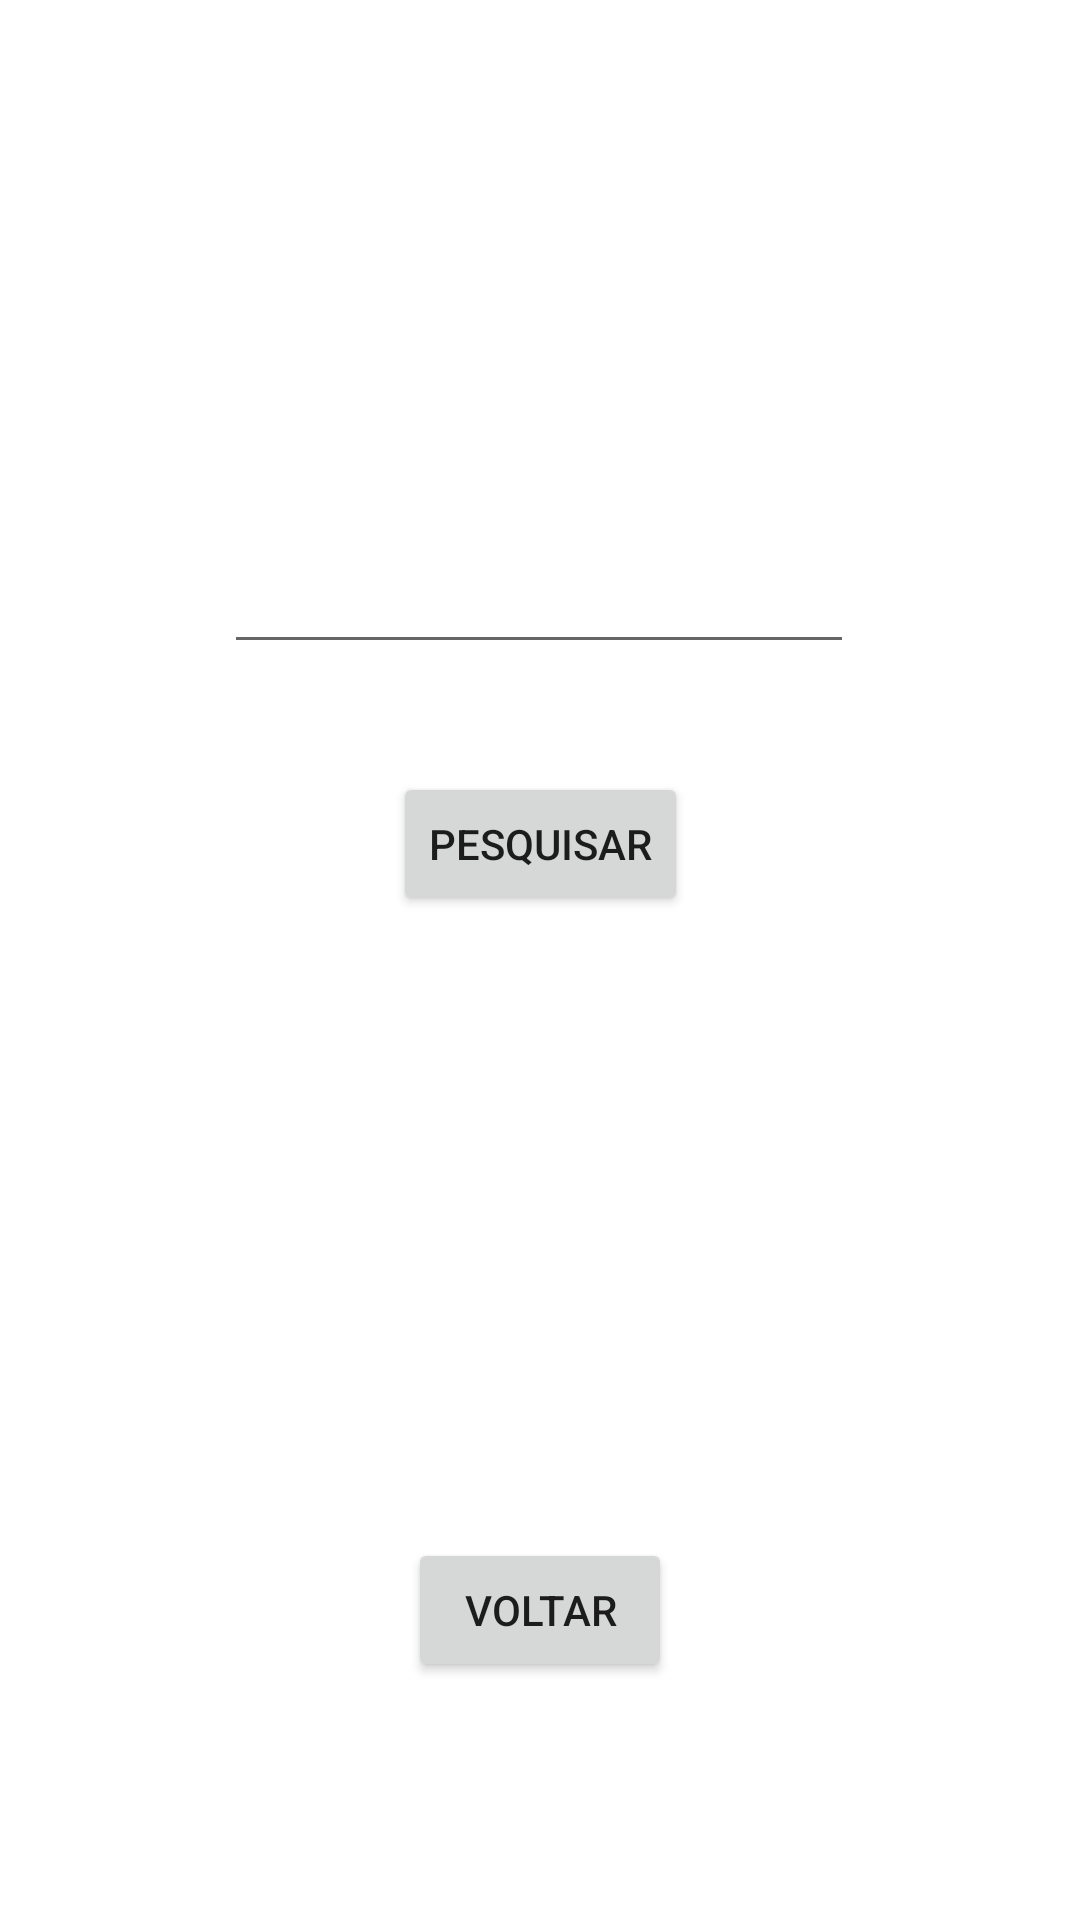

Layout XML and referenced resources for this Android screen:
<!-- AndroidManifest.xml: application theme Theme.TibiaApp -->
<!-- res/layout/character_query.xml -->
<?xml version="1.0" encoding="utf-8"?>
<androidx.constraintlayout.widget.ConstraintLayout xmlns:android="http://schemas.android.com/apk/res/android"
    xmlns:app="http://schemas.android.com/apk/res-auto"
    xmlns:tools="http://schemas.android.com/tools"
    android:layout_width="match_parent"
    android:layout_height="match_parent"
    tools:context=".CharacterQuery">

    <EditText
        android:id="@+id/edit_character_name"
        android:layout_width="wrap_content"
        android:layout_height="wrap_content"
        android:layout_marginTop="180dp"
        android:ems="10"
        android:inputType="textPersonName"
        app:layout_constraintEnd_toEndOf="parent"
        app:layout_constraintHorizontal_bias="0.497"
        app:layout_constraintStart_toStartOf="parent"
        app:layout_constraintTop_toTopOf="parent" />

    <Button
        android:id="@+id/search_character"
        android:layout_width="wrap_content"
        android:layout_height="wrap_content"
        android:layout_marginTop="36dp"
        android:onClick="infoCharacter"
        android:text="Pesquisar"
        app:layout_constraintEnd_toEndOf="parent"
        app:layout_constraintStart_toStartOf="parent"
        app:layout_constraintTop_toBottomOf="@+id/edit_character_name" />

    <Button
        android:id="@+id/button"
        android:layout_width="wrap_content"
        android:layout_height="wrap_content"
        android:onClick="finishActivity"
        android:text="Voltar"
        app:layout_constraintBottom_toBottomOf="parent"
        app:layout_constraintEnd_toEndOf="parent"
        app:layout_constraintStart_toStartOf="parent"
        app:layout_constraintTop_toTopOf="parent"
        app:layout_constraintVertical_bias="0.866" />

</androidx.constraintlayout.widget.ConstraintLayout>
<!-- resources referenced by this layout -->
<resources>
  <style name="Theme.TibiaApp" parent="Theme.MaterialComponents.DayNight.DarkActionBar">
          
          <item name="colorPrimary">@color/purple_500</item>
          <item name="colorPrimaryVariant">@color/purple_700</item>
          <item name="colorOnPrimary">@color/white</item>
          
          <item name="colorSecondary">@color/teal_200</item>
          <item name="colorSecondaryVariant">@color/teal_700</item>
          <item name="colorOnSecondary">@color/black</item>
          
          <item name="android:statusBarColor" tools:targetApi="l">?attr/colorPrimaryVariant</item>
          
      </style>
  <!-- not gathered from this repository: default colours our renderer supplied (Android Studio template values) -->
  <color name="purple_500">#FF6200EE</color>
  <color name="purple_700">#FF3700B3</color>
  <color name="teal_200">#FF03DAC5</color>
  <color name="teal_700">#FF018786</color>
  <color name="black">#FF000000</color>
  <color name="white">#FFFFFFFF</color>
</resources>
